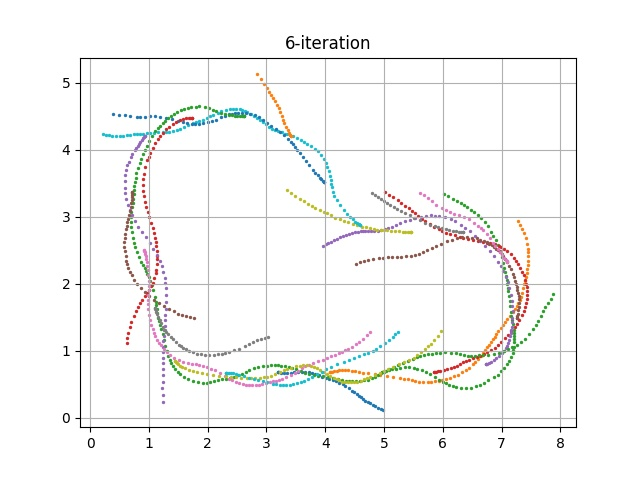

The data file committed next to this chart (first rows):
episode, steps, X, Y, yaw, steer, throttle, action, reward, done, all_wheels_on_track, progress, closest_waypoint, track_len, tstamp, episode_status, pause_duration
120, 1.0, 3.2, 0.6831, 0.1778, 4.528, 2.0, [4.528200136142942, 2.0], 0.0, False, True, 0.7905, 1, 17.71, 627.1, prepare, 0.0
120, 2.0, 3.2, 0.6831, 0.1833, -12.84, 0.5355, [-12.841608775235585, 0.5354939937275223], 2.0, False, True, 0.7906, 1, 17.71, 627.2, in_progress, 0.0
120, 3.0, 3.204, 0.6827, 0.006284, -28.95, 1.362, [-28.951670947879773, 1.3623897643538152], 0.4, False, True, 0.8159, 1, 17.71, 627.3, in_progress, 0.0
120, 4.0, 3.221, 0.6805, -0.5687, 0.1515, 0.5, [0.15152081989107913, 0.5], 2.0, False, True, 0.9124, 1, 17.71, 627.3, in_progress, 0.0
120, 5.0, 3.25, 0.6757, -1.683, 3.061, 0.7583, [3.061158959048875, 0.75827591211716], 2.0, False, True, 1.076, 1, 17.71, 627.4, in_progress, 0.0
120, 6.0, 3.293, 0.672, -2.321, 21.82, 1.379, [21.820974379134306, 1.3793131110958041], 0.4, False, True, 1.317, 2, 17.71, 627.5, in_progress, 0.0
120, 7.0, 3.343, 0.6706, -2.242, 30.0, 2.0, [30.0, 2.0], 0.2, False, True, 1.597, 2, 17.71, 627.5, in_progress, 0.0
120, 8.0, 3.411, 0.6751, -0.6268, -30.0, 0.8563, [-30.0, 0.8562560451416356], 0.6, False, True, 1.982, 2, 17.71, 627.6, in_progress, 0.0
120, 9.0, 3.476, 0.6834, 1.442, -29.44, 0.7478, [-29.444351053066836, 0.7478128913777282], 0.8, False, True, 2.351, 3, 17.71, 627.7, in_progress, 0.0
120, 10.0, 3.54, 0.6869, 1.853, -30.0, 0.6897, [-30.0, 0.6897415148715181], 0.8, False, True, 2.712, 3, 17.71, 627.7, in_progress, 0.0
120, 11.0, 3.603, 0.6865, 1.289, 0.4388, 1.206, [0.4388306304211973, 1.205704086859242], 4.0, False, True, 3.069, 4, 17.71, 627.8, in_progress, 0.0
120, 12.0, 3.655, 0.6852, 0.6963, -30.0, 0.6921, [-30.0, 0.6920547843139983], 0.8, False, True, 3.36, 4, 17.71, 627.9, in_progress, 0.0
120, 13.0, 3.716, 0.6783, -1.045, -24.88, 2.0, [-24.879017988760705, 2.0], 0.2, False, True, 3.705, 4, 17.71, 627.9, in_progress, 0.0
120, 14.0, 3.767, 0.6694, -2.868, -25.91, 1.017, [-25.9059999560732, 1.0174450089767475], 0.6, False, True, 3.991, 5, 17.71, 628, in_progress, 0.0
120, 15.0, 3.833, 0.6536, -5.621, 7.007, 0.5756, [7.007471805771857, 0.5755995190725757], 2.0, False, True, 4.364, 5, 17.71, 628.1, in_progress, 0.0
120, 16.0, 3.887, 0.6359, -8.542, 30.0, 1.205, [30.0, 1.2047648941040063], 0.4, False, True, 4.67, 6, 17.71, 628.1, in_progress, 0.0
120, 17.0, 3.951, 0.6165, -10.7, 22.76, 1.224, [22.75799467209491, 1.2244615815503754], 4.0, False, True, 5.035, 6, 17.71, 628.2, in_progress, 0.0
120, 18.0, 4.014, 0.6026, -11.27, -30.0, 0.5, [-30.0, 0.5], 0.4, False, True, 5.386, 6, 17.71, 628.3, in_progress, 0.0
120, 19.0, 4.071, 0.5859, -12.43, 3.116, 1.402, [3.1160662020886747, 1.401915902842151], 2.0, False, True, 5.712, 7, 17.71, 628.3, in_progress, 0.0
120, 20.0, 4.131, 0.5646, -14.31, -15.04, 0.7368, [-15.036705201043624, 0.7368294889535353], 0.4, False, True, 6.046, 7, 17.71, 628.4, in_progress, 0.0
120, 21.0, 4.184, 0.5442, -15.81, 22.1, 0.6883, [22.09832975498756, 0.6882981534206222], 1.0, False, True, 6.348, 8, 17.71, 628.5, in_progress, 0.0
120, 22.0, 4.238, 0.5228, -17.13, -18.27, 1.296, [-18.270341541256304, 1.2956734957203024], 0.2, False, True, 6.655, 8, 17.71, 628.5, in_progress, 0.0
120, 23.0, 4.294, 0.4988, -18.69, -30.0, 0.5634, [-30.0, 0.5634385642555225], 0.001, False, True, 6.97, 8, 17.71, 628.6, in_progress, 0.0
120, 24.0, 4.344, 0.4706, -21.21, 30.0, 1.41, [30.0, 1.41048915552862], 0.4, False, True, 7.25, 9, 17.71, 628.7, in_progress, 0.0
120, 25.0, 4.396, 0.4397, -23.47, 12.26, 0.5, [12.26413024446272, 0.5], 0.2, False, True, 7.546, 9, 17.71, 628.7, in_progress, 0.0
120, 26.0, 4.451, 0.4083, -25.05, 11.43, 0.6322, [11.427128979037661, 0.6322464374921967], 0.2, False, True, 7.856, 9, 17.71, 628.8, in_progress, 0.0
120, 27.0, 4.492, 0.3841, -26.11, -20.05, 0.5044, [-20.05262312417608, 0.5044034708536405], 0.001, False, True, 8.087, 10, 17.71, 628.9, in_progress, 0.0
120, 28.0, 4.532, 0.3598, -27.14, -18.01, 0.658, [-18.01156493681858, 0.6580218790287129], 0.001, False, True, 8.31, 10, 17.71, 628.9, in_progress, 0.0
120, 29.0, 4.571, 0.334, -28.27, 15.41, 0.5, [15.41030948712531, 0.5], 0.001, False, False, 8.531, 10, 17.71, 629, in_progress, 0.0
120, 30.0, 4.607, 0.3106, -29.02, -23.07, 0.5, [-23.06963309583326, 0.5], 0.001, False, False, 8.738, 10, 17.71, 629.1, in_progress, 0.0
120, 31.0, 4.639, 0.289, -29.84, 7.597, 1.499, [7.59699111013142, 1.4986147756787194], 0.001, False, False, 8.919, 11, 17.71, 629.1, in_progress, 0.0
120, 32.0, 4.68, 0.258, -31.36, 30.0, 0.5, [30.0, 0.5], 0.001, False, False, 9.15, 11, 17.71, 629.2, in_progress, 0.0
120, 33.0, 4.72, 0.2344, -31.38, 30.0, 0.578, [30.0, 0.5780306603180114], 0.001, False, False, 9.372, 11, 17.71, 629.3, in_progress, 0.0
120, 34.0, 4.757, 0.2177, -30.17, 3.26, 1.059, [3.2599476941660654, 1.0587221907783135], 0.001, False, False, 9.582, 11, 17.71, 629.3, in_progress, 0.0
120, 35.0, 4.806, 0.1965, -28.75, -16.72, 0.9241, [-16.715976421493238, 0.924105077400804], 0.001, False, False, 9.861, 12, 17.71, 629.4, in_progress, 0.0
120, 36.0, 4.855, 0.1707, -28.68, 30.0, 0.7255, [30.0, 0.7255229274290489], 0.001, False, False, 10.13, 12, 17.71, 629.5, in_progress, 0.0
120, 37.0, 4.898, 0.1497, -28.1, 17.98, 0.5086, [17.97664716691264, 0.508622948637878], 0.001, False, False, 10.38, 12, 17.71, 629.5, in_progress, 0.0
120, 38.0, 4.942, 0.1313, -27.05, 11.83, 1.208, [11.832312825668012, 1.2081591966245686], 0.001, False, False, 10.63, 13, 17.71, 629.6, in_progress, 0.0
120, 39.0, 4.988, 0.1124, -26.12, 19.11, 0.5422, [19.112331726372346, 0.5422244392268317], 0.001, True, False, 10.89, 13, 17.71, 629.7, off_track, 0.0
121, 1.0, 4.085, 0.6836, 0.008887, 15.38, 0.5086, [15.377587297835163, 0.508642698609278], 0.0, False, True, 0.7911, 7, 17.71, 629.8, prepare, 0.0
121, 2.0, 4.085, 0.6836, 0.01993, -9.621, 0.5, [-9.62078207891977, 0.5], 2.0, False, True, 0.7906, 7, 17.71, 629.9, in_progress, 0.0
121, 3.0, 4.092, 0.684, 0.1064, 29.3, 1.109, [29.295581644223525, 1.1088497422351824], 0.6, False, True, 0.8311, 7, 17.71, 629.9, in_progress, 0.0
121, 4.0, 4.122, 0.6904, 1.66, -30.0, 0.5, [-30.0, 0.5], 0.8, False, True, 0.9992, 7, 17.71, 630, in_progress, 0.0
121, 5.0, 4.151, 0.6949, 2.533, 15.87, 1.411, [15.872864891373851, 1.4107878952802522], 0.4, False, True, 1.164, 7, 17.71, 630.1, in_progress, 0.0
121, 6.0, 4.192, 0.7012, 3.588, -30.0, 0.5, [-30.0, 0.5], 0.8, False, True, 1.396, 8, 17.71, 630.1, in_progress, 0.0
121, 7.0, 4.233, 0.7075, 4.517, -30.0, 1.393, [-30.0, 1.3932189183397303], 0.4, False, True, 1.628, 8, 17.71, 630.2, in_progress, 0.0
121, 8.0, 4.286, 0.7128, 4.772, -24.1, 0.588, [-24.10176614638124, 0.588000451025441], 0.8, False, True, 1.926, 8, 17.71, 630.2, in_progress, 0.0
121, 9.0, 4.34, 0.7149, 4.178, -30.0, 0.5, [-30.0, 0.5], 0.8, False, True, 2.231, 9, 17.71, 630.3, in_progress, 0.0
121, 10.0, 4.387, 0.7138, 3.141, -30.0, 1.236, [-30.0, 1.235631998523996], 0.4, False, True, 2.496, 9, 17.71, 630.4, in_progress, 0.0
121, 11.0, 4.454, 0.7044, 0.1758, -20.79, 1.121, [-20.79470235981359, 1.1205501504863333], 0.6, False, True, 2.875, 9, 17.71, 630.5, in_progress, 0.0
121, 12.0, 4.503, 0.6956, -1.949, -4.61, 0.6532, [-4.60980730388734, 0.6531660307095264], 2.0, False, True, 3.148, 10, 17.71, 630.5, in_progress, 0.0
121, 13.0, 4.569, 0.6811, -4.694, 21.99, 1.867, [21.987364395834433, 1.8667091809455405], 0.2, False, True, 3.521, 10, 17.71, 630.6, in_progress, 0.0
121, 14.0, 4.638, 0.6704, -5.799, 21.98, 2.0, [21.984196068429412, 2.0], 0.2, False, True, 3.912, 11, 17.71, 630.7, in_progress, 0.0
121, 15.0, 4.721, 0.6625, -5.705, 0.01496, 1.872, [0.014964288527131941, 1.8715200652191026], 5.0, False, True, 4.381, 11, 17.71, 630.7, in_progress, 0.0
121, 16.0, 4.848, 0.6528, -5.18, -30.0, 2.0, [-30.0, 2.0], 0.2, False, True, 5.096, 12, 17.71, 630.8, in_progress, 0.0
121, 17.0, 4.934, 0.6411, -6.124, 30.0, 2.0, [30.0, 2.0], 0.2, False, True, 5.581, 13, 17.71, 630.9, in_progress, 0.0
121, 18.0, 5.05, 0.6217, -7.521, 6.239, 0.5, [6.2388270281734535, 0.5], 2.0, False, True, 6.239, 13, 17.71, 630.9, in_progress, 0.0
121, 19.0, 5.159, 0.6055, -7.955, 0.7335, 0.5, [0.7334800268306836, 0.5], 1.0, False, True, 6.855, 14, 17.71, 631, in_progress, 0.0
121, 20.0, 5.266, 0.5895, -8.11, 16.05, 0.5, [16.053408321033913, 0.5], 1.0, False, True, 7.457, 15, 17.71, 631.1, in_progress, 0.0
121, 21.0, 5.343, 0.5812, -7.521, -4.19, 0.5681, [-4.189520722864291, 0.5680649629485308], 1.0, False, True, 7.893, 15, 17.71, 631.1, in_progress, 0.0
... 1,183 more rows
